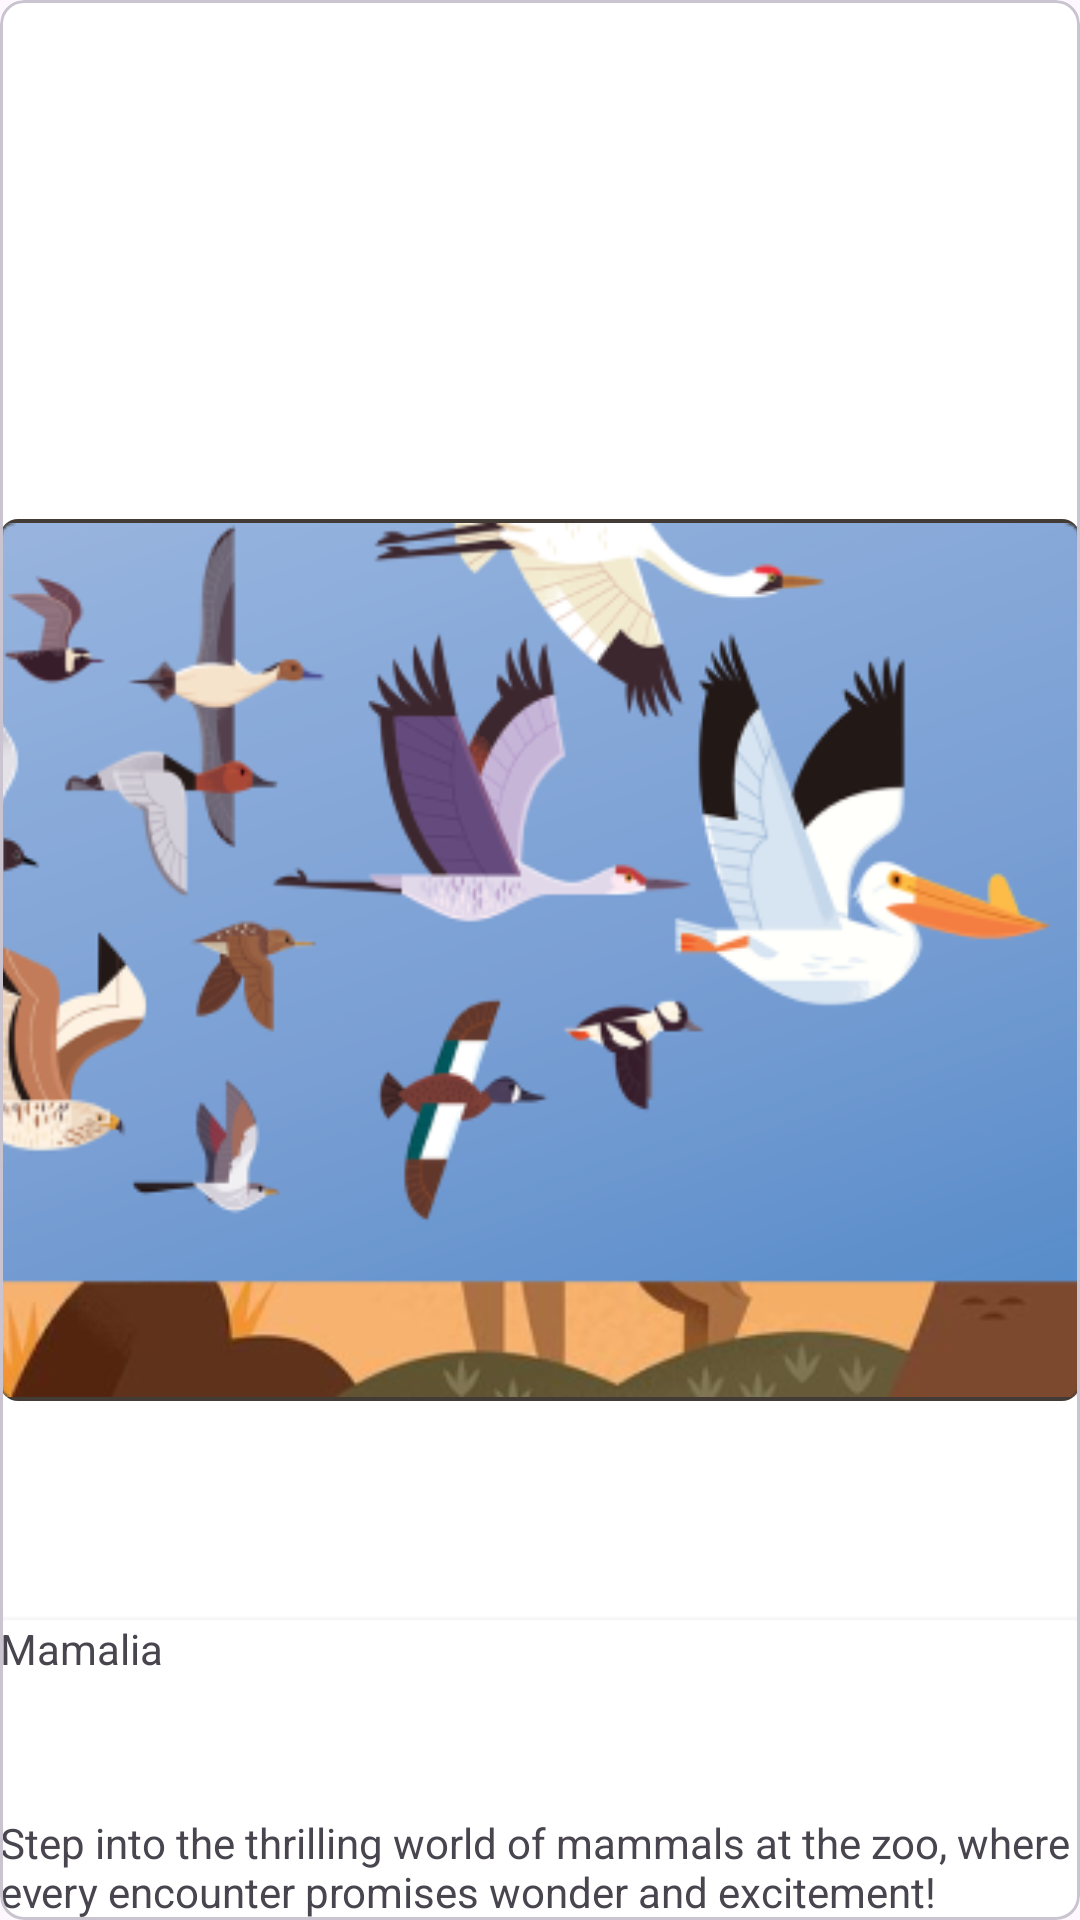

Android layout source for this screen:
<!-- AndroidManifest.xml: application theme Theme.Animalkuiz -->
<!-- res/layout/quest_card.xml -->
<?xml version="1.0" encoding="utf-8"?>
<com.google.android.material.card.MaterialCardView
    xmlns:android="http://schemas.android.com/apk/res/android"
    xmlns:app="http://schemas.android.com/apk/res-auto"
    android:id="@+id/cardQuest"
    android:layout_marginHorizontal="30dp"
    android:layout_width="match_parent"
    android:layout_height="wrap_content"
    android:layout_marginTop="16dp"
    app:cardBackgroundColor="@color/white"
    app:cardCornerRadius="8dp"

    app:layout_constraintEnd_toEndOf="parent"
    app:layout_constraintStart_toStartOf="parent"
    app:layout_constraintTop_toTopOf="parent">

    <ImageView
        android:id="@+id/ivHewan"
        android:layout_width="match_parent"
        android:layout_height="wrap_content"
        android:layout_gravity="center"
        android:background="@drawable/rounded"
        android:contentDescription="@string/ivfindanimal"
        app:srcCompat="@drawable/aves" />

    <androidx.cardview.widget.CardView
        android:id="@+id/quest_desc"
        android:layout_width="match_parent"
        android:layout_height="100dp"
        android:layout_marginTop="16dp"
        app:cardBackgroundColor="@color/white"
        app:cardElevation="4dp"
        android:layout_gravity="bottom"
        app:layout_constraintEnd_toEndOf="parent"
        app:layout_constraintStart_toStartOf="parent"
        app:layout_constraintTop_toTopOf="parent">

        <TextView
            android:id="@+id/textView4"
            android:layout_width="match_parent"
            android:layout_height="wrap_content"
            android:text="Mamalia" />

        <TextView
            android:id="@+id/textView5"
            android:layout_gravity="bottom"
            android:layout_width="wrap_content"
            android:layout_height="wrap_content"
            android:text="Step into the thrilling world of mammals at the zoo, where every encounter promises wonder and excitement!"
            />

    </androidx.cardview.widget.CardView>

    </com.google.android.material.card.MaterialCardView>
<!-- resources referenced by this layout -->
<resources>
  <color name="white">#FFFFFFFF</color>
  <!-- drawable aves: png bitmap (drawable, 84082 bytes) -->
  <!-- drawable rounded (drawable) -->
  <?xml version="1.0" encoding="utf-8"?>
  <shape xmlns:android="http://schemas.android.com/apk/res/android">
      <corners android:radius="6dp" />
      <solid android:color="@color/brown" />
  </shape>
  <string name="ivfindanimal">IvFindAnimal</string>
  <style name="Theme.Animalkuiz" parent="Theme.Material3.DayNight.NoActionBar">
          
          
          
          <item name="colorOnPrimary">@color/white</item>
          
          <item name="colorSecondary">@color/teal_200</item>
          <item name="colorSecondaryVariant">@color/teal_700</item>
          <item name="colorOnSecondary">@color/black</item>
          
          <item name="android:statusBarColor">?attr/colorPrimaryVariant</item>
          
      </style>
  <color name="brown">#433B35</color>
  <color name="teal_200">#FF03DAC5</color>
  <color name="teal_700">#FF018786</color>
  <color name="black">#FF000000</color>
</resources>
